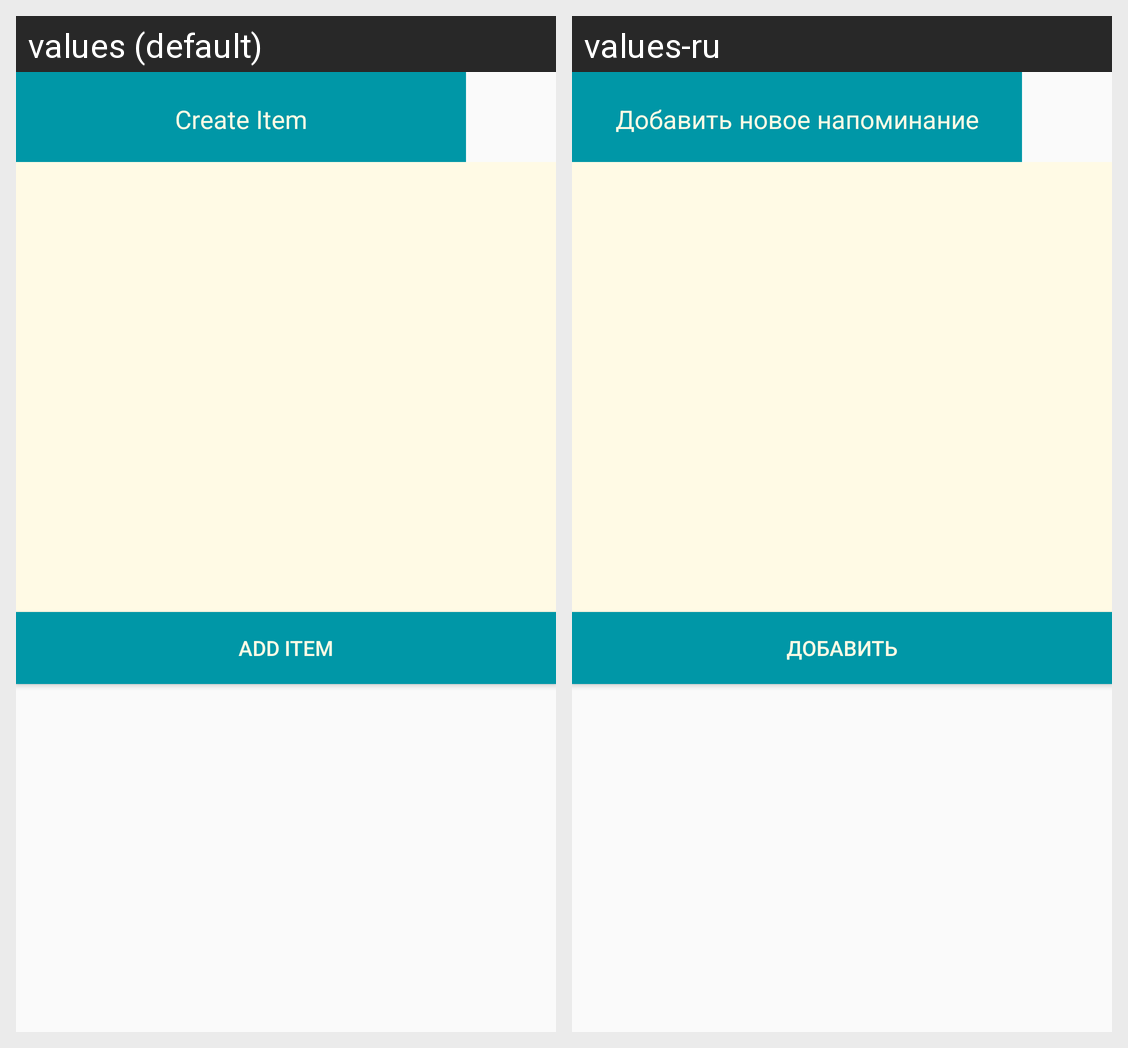

For this localized Android screen grid, give each drawn string resource with its value in every locale shown.
Android screen res/layout/calendar_items_dialog.xml rendered under 2 locales, left to right: values (default), values-ru. Device: Nexus 5 (rendered at 1080×1920; each locale shown at half size, 540×960, under a caption strip naming it); theme AppTheme.
Strings drawn on this screen, with the default value and each locale's value (text and hints the layout hard-codes, and strings that could not be matched under every locale, appear in the picture but are not listed):

create_item
  values: Create Item
  values-ru: Добавить новое напоминание

add_cal_item
  values: Add item
  values-ru: Добавить
